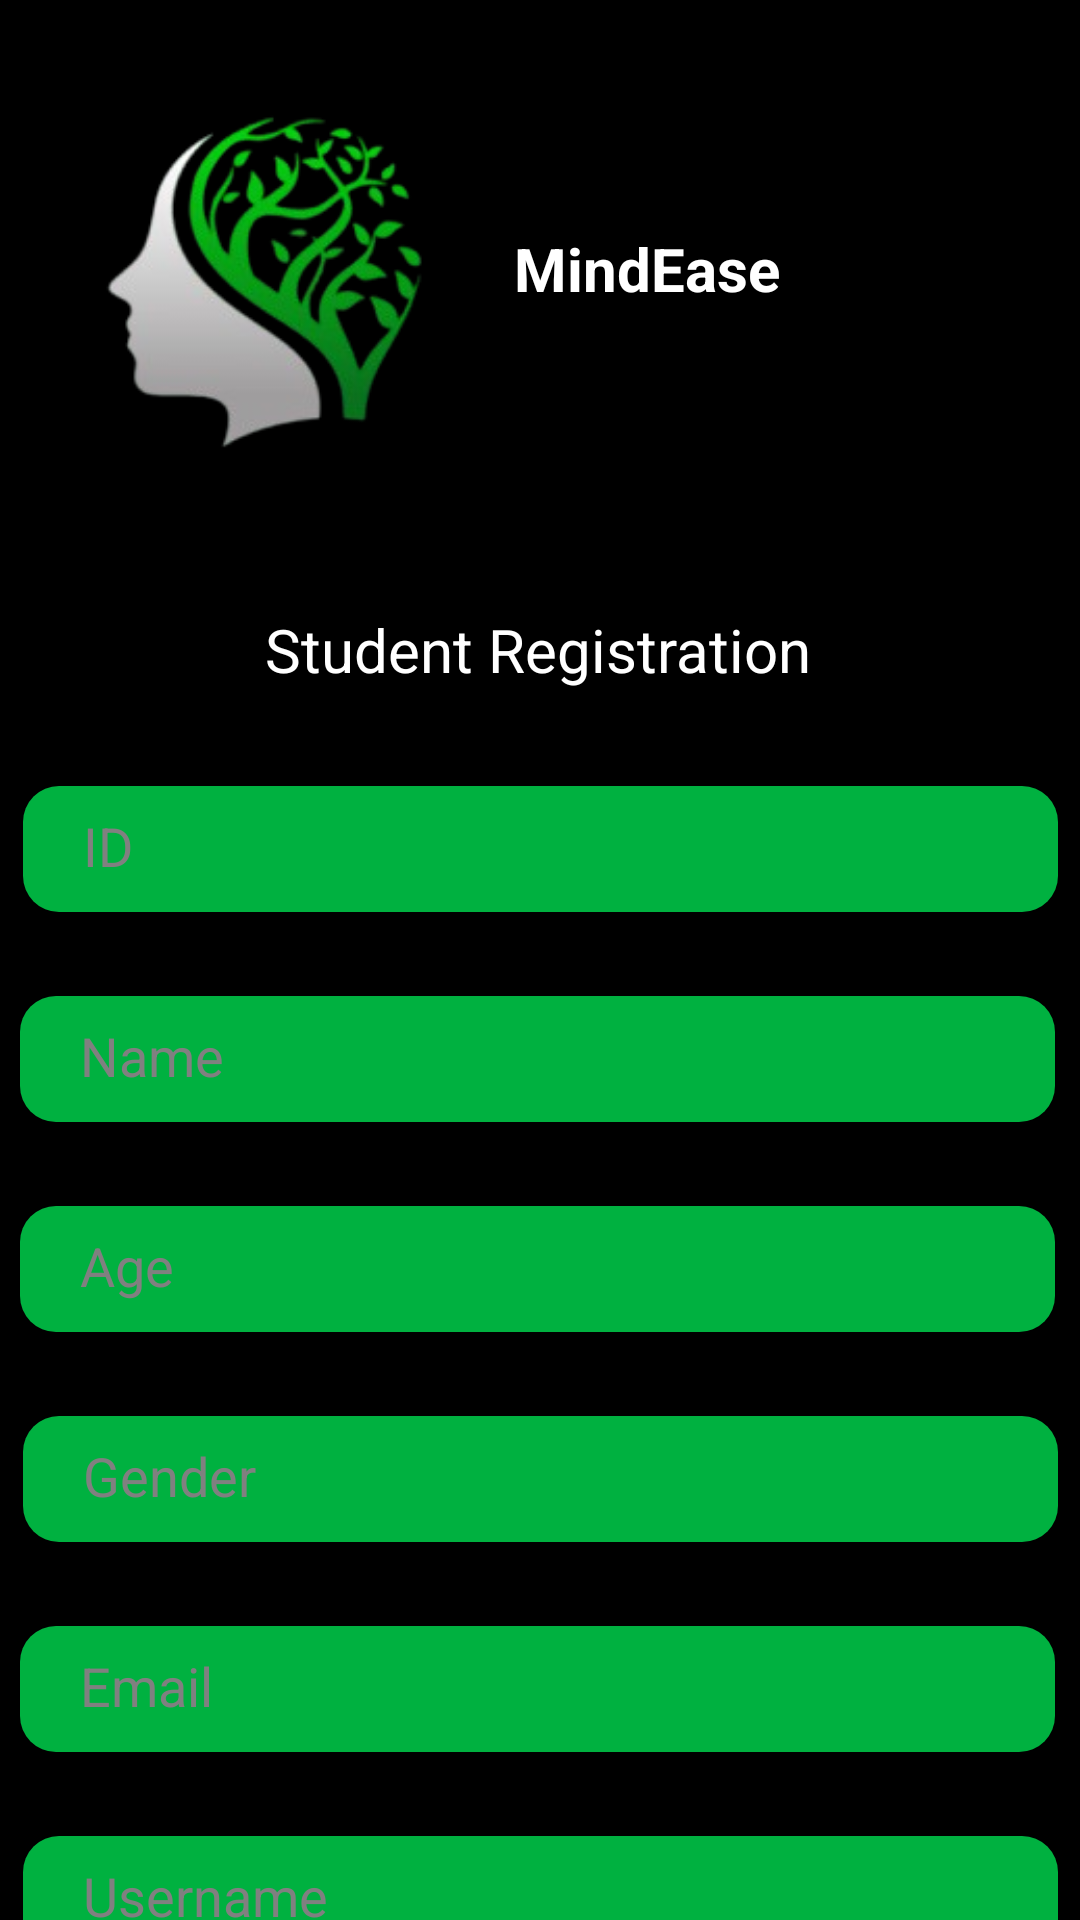

Produce the Android XML layout that renders to this screen, including the resource entries it uses.
<!-- AndroidManifest.xml: application theme Theme.MindEase -->
<!-- res/layout/activity_student_register.xml -->
<?xml version="1.0" encoding="utf-8"?>
<androidx.constraintlayout.widget.ConstraintLayout xmlns:android="http://schemas.android.com/apk/res/android"
    xmlns:app="http://schemas.android.com/apk/res-auto"
    xmlns:tools="http://schemas.android.com/tools"
    android:id="@+id/main"
    android:layout_width="match_parent"
    android:layout_height="match_parent"
    android:background="@color/black"
    tools:context=".Student_RegisterActivity">

    <ScrollView
        android:layout_width="match_parent"
        android:layout_height="match_parent"
        android:fillViewport="true">

        <androidx.constraintlayout.widget.ConstraintLayout
            android:layout_width="match_parent"
            android:layout_height="wrap_content">

    <ImageView
        android:id="@+id/imageView"
        android:layout_width="118dp"
        android:layout_height="128dp"
        android:layout_marginStart="28dp"
        android:layout_marginTop="28dp"
        android:importantForAccessibility="no"
        app:layout_constraintEnd_toStartOf="@+id/textView2"
        app:layout_constraintHorizontal_bias="0.024"
        app:layout_constraintStart_toStartOf="parent"
        app:layout_constraintTop_toTopOf="parent"
        app:srcCompat="@drawable/logo" />

            <TextView
                android:id="@+id/textView2"
                android:layout_width="wrap_content"
                android:layout_height="wrap_content"
                android:layout_marginTop="76dp"
                android:layout_marginEnd="100dp"
                android:text="@string/mindease"
                android:textColor="@color/white"
                android:textSize="20sp"
                android:textStyle="bold"
                app:layout_constraintEnd_toEndOf="parent"
                app:layout_constraintTop_toTopOf="parent" />

            <TextView
                android:id="@+id/textView3"
                android:layout_width="wrap_content"
                android:layout_height="wrap_content"
                android:layout_marginTop="100dp"
                android:text="@string/student_registration"
                android:textColor="@color/white"
                android:textSize="20sp"
                app:layout_constraintEnd_toEndOf="parent"
                app:layout_constraintHorizontal_bias="0.497"
                app:layout_constraintStart_toStartOf="parent"
                app:layout_constraintTop_toBottomOf="@+id/textView2" />

            <EditText
                android:id="@+id/studentID"
                android:layout_width="345dp"
                android:layout_height="42dp"
                android:layout_marginTop="32dp"
                android:background="@drawable/rounded_button"
                android:ems="10"
                android:hint="@string/id"
                android:textColorHint="#808080"
                android:importantForAutofill="no"
                android:inputType="text"
                android:textColor="@color/black"
                app:layout_constraintEnd_toEndOf="parent"
                app:layout_constraintStart_toStartOf="parent"
                app:layout_constraintTop_toBottomOf="@+id/textView3" />

            <EditText
                android:id="@+id/stuNameRes"
                android:layout_width="345dp"
                android:layout_height="42dp"
                android:layout_marginTop="28dp"
                android:background="@drawable/rounded_button"
                android:ems="10"
                android:hint="@string/name"
                android:importantForAutofill="no"
                android:inputType="text"
                android:textColor="@color/black"
                android:textColorHint="#808080"
                app:layout_constraintEnd_toEndOf="parent"
                app:layout_constraintHorizontal_bias="0.454"
                app:layout_constraintStart_toStartOf="parent"
                app:layout_constraintTop_toBottomOf="@+id/studentID" />

            <EditText
                android:id="@+id/stuAgeRes"
                android:layout_width="345dp"
                android:layout_height="42dp"
                android:layout_marginTop="28dp"
                android:background="@drawable/rounded_button"
                android:ems="10"
                android:hint="@string/age"
                android:importantForAutofill="no"
                android:inputType="text"
                android:textColor="@color/black"
                android:textColorHint="#808080"
                app:layout_constraintEnd_toEndOf="parent"
                app:layout_constraintHorizontal_bias="0.454"
                app:layout_constraintStart_toStartOf="parent"
                app:layout_constraintTop_toBottomOf="@+id/stuNameRes" />

            <EditText
                android:id="@+id/stuGenderRes"
                android:layout_width="345dp"
                android:layout_height="42dp"
                android:layout_marginTop="28dp"
                android:background="@drawable/rounded_button"
                android:ems="10"
                android:hint="@string/gender"
                android:importantForAutofill="no"
                android:inputType="text"
                android:textColor="@color/black"
                android:textColorHint="#808080"
                app:layout_constraintEnd_toEndOf="parent"
                app:layout_constraintStart_toStartOf="parent"
                app:layout_constraintTop_toBottomOf="@+id/stuAgeRes" />

            <EditText
                android:id="@+id/stuEmailRes"
                android:layout_width="345dp"
                android:layout_height="42dp"
                android:layout_marginTop="28dp"
                android:background="@drawable/rounded_button"
                android:ems="10"
                android:hint="@string/email"
                android:importantForAutofill="no"
                android:inputType="textEmailAddress"
                android:textColor="@color/black"
                android:textColorHint="#808080"
                app:layout_constraintEnd_toEndOf="parent"
                app:layout_constraintHorizontal_bias="0.454"
                app:layout_constraintStart_toStartOf="parent"
                app:layout_constraintTop_toBottomOf="@+id/stuGenderRes" />

            <EditText
                android:id="@+id/stuUnameRes"
                android:layout_width="345dp"
                android:layout_height="42dp"
                android:layout_marginTop="28dp"
                android:background="@drawable/rounded_button"
                android:ems="10"
                android:hint="Username"
                android:importantForAutofill="no"
                android:inputType="text"
                android:textColor="@color/black"
                android:textColorHint="#808080"
                app:layout_constraintEnd_toEndOf="parent"
                app:layout_constraintStart_toStartOf="parent"
                app:layout_constraintTop_toBottomOf="@+id/stuEmailRes" />

            <EditText
                android:id="@+id/stuPassRes"
                android:layout_width="345dp"
                android:layout_height="42dp"
                android:layout_marginTop="28dp"
                android:background="@drawable/rounded_button"
                android:ems="10"
                android:hint="@string/password"
                android:importantForAutofill="no"
                android:inputType="textPassword"
                android:textColor="@color/black"
                android:textColorHint="#808080"
                app:layout_constraintEnd_toEndOf="parent"
                app:layout_constraintStart_toStartOf="parent"
                app:layout_constraintTop_toBottomOf="@+id/stuUnameRes" />

            <Button
                android:id="@+id/studentButt"
                android:layout_width="144dp"
                android:layout_height="35dp"
                android:layout_marginTop="40dp"
                android:background="@drawable/rounded_button"
                android:text="@string/submit"
                android:textColor="@color/white"
                android:textAlignment="center"
                app:layout_constraintEnd_toEndOf="parent"
                app:layout_constraintHorizontal_bias="0.498"
                app:layout_constraintStart_toStartOf="parent"
                app:layout_constraintTop_toBottomOf="@+id/stuPassRes" />


        </androidx.constraintlayout.widget.ConstraintLayout>
    </ScrollView>
</androidx.constraintlayout.widget.ConstraintLayout>
<!-- resources referenced by this layout -->
<resources>
  <color name="black">#FF000000</color>
  <color name="white">#FFFFFFFF</color>
  <!-- drawable logo: png bitmap (drawable, 33327 bytes) -->
  <!-- drawable rounded_button (drawable) -->
  <?xml version="1.0" encoding="utf-8"?>
  <shape xmlns:android="http://schemas.android.com/apk/res/android"
      android:shape="rectangle">
  
      
      <solid android:color="#00B140" />
  
      
  
  
      
      <corners android:radius="12dp" />
  
      
      <padding android:left="20dp" android:right="20dp" android:top="10dp" android:bottom="10dp"/>
  </shape>
  <string name="age">Age</string>
  <string name="email">Email</string>
  <string name="gender">Gender</string>
  <string name="id">ID</string>
  <string name="mindease">MindEase</string>
  <string name="name">Name</string>
  <string name="password">Password</string>
  <string name="student_registration">Student Registration</string>
  <string name="submit">Submit</string>
  <style name="Theme.MindEase" parent="Base.Theme.MindEase" />
  <style name="Base.Theme.MindEase" parent="Theme.AppCompat.DayNight.NoActionBar">
          
          
      </style>
</resources>
